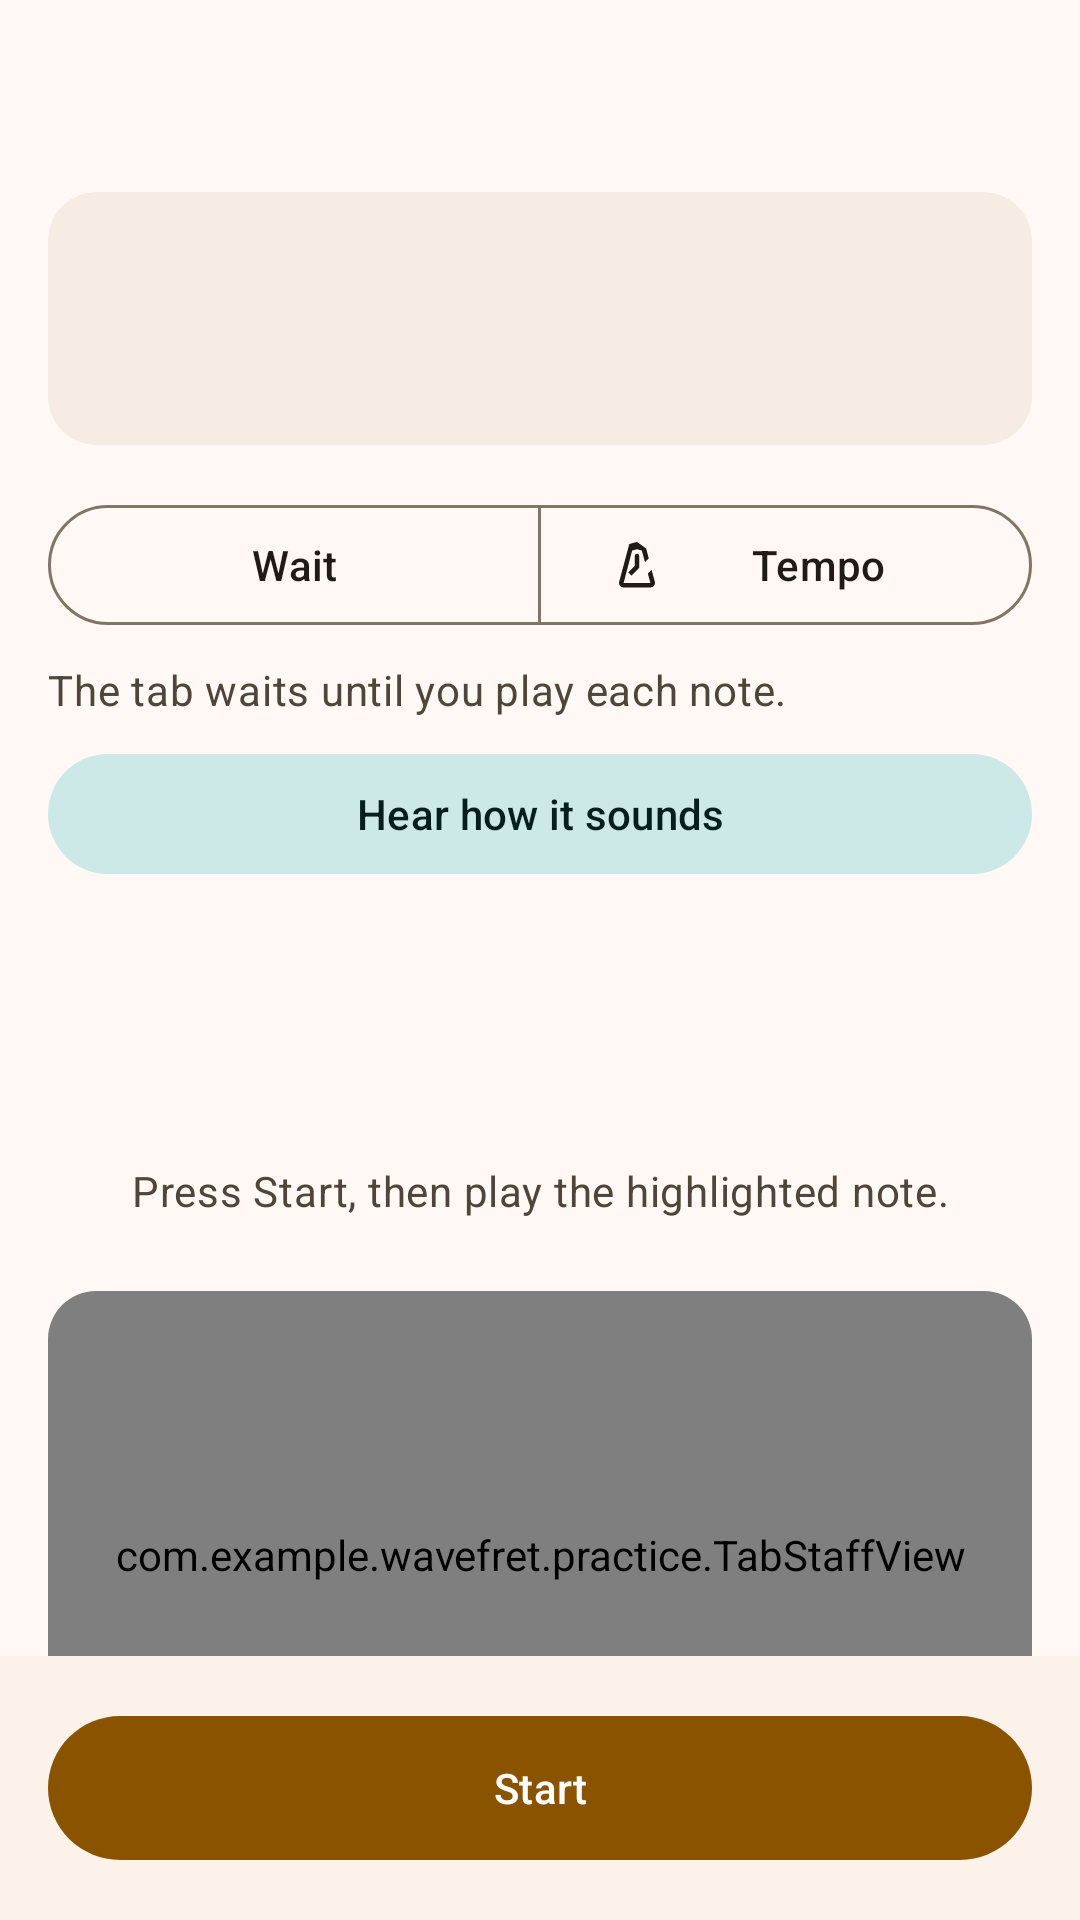

Layout XML and referenced resources for this Android screen:
<!-- AndroidManifest.xml: application theme Theme.WaveFret -->
<!-- res/layout/activity_practice.xml -->
<?xml version="1.0" encoding="utf-8"?>
<LinearLayout xmlns:android="http://schemas.android.com/apk/res/android"
    xmlns:app="http://schemas.android.com/apk/res-auto"
    xmlns:tools="http://schemas.android.com/tools"
    android:id="@+id/practiceRoot"
    android:layout_width="match_parent"
    android:layout_height="match_parent"
    android:orientation="vertical"
    tools:context=".practice.PracticeActivity">

    <include layout="@layout/include_top_app_bar" />

    <androidx.core.widget.NestedScrollView
        android:layout_width="match_parent"
        android:layout_height="0dp"
        android:layout_weight="1">

        <LinearLayout
            android:layout_width="match_parent"
            android:layout_height="wrap_content"
            android:orientation="vertical"
            android:paddingHorizontal="@dimen/screen_gutter"
            android:paddingBottom="@dimen/space_l">

            <com.google.android.material.card.MaterialCardView
                android:id="@+id/practiceExerciseCard"
                android:layout_width="match_parent"
                android:layout_height="wrap_content"
                android:clickable="true"
                android:focusable="true">

                <LinearLayout
                    android:layout_width="match_parent"
                    android:layout_height="wrap_content"
                    android:gravity="center_vertical"
                    android:orientation="horizontal"
                    android:padding="@dimen/space_m">

                    <LinearLayout
                        android:layout_width="0dp"
                        android:layout_height="wrap_content"
                        android:layout_weight="1"
                        android:orientation="vertical">

                        <TextView
                            android:id="@+id/practiceExerciseTitleTextView"
                            android:layout_width="wrap_content"
                            android:layout_height="wrap_content"
                            android:textAppearance="@style/TextAppearance.WaveFret.Title"
                            android:textColor="?attr/colorOnSurface"
                            tools:text="Open strings" />

                        <TextView
                            android:id="@+id/practiceExerciseDetailTextView"
                            style="@style/Widget.WaveFret.SecondaryText"
                            android:layout_width="wrap_content"
                            android:layout_height="wrap_content"
                            android:layout_marginTop="@dimen/space_xs"
                            tools:text="Beginner · 60 BPM · 8 notes · Best 85%" />
                    </LinearLayout>

                    <ImageView
                        android:layout_width="24dp"
                        android:layout_height="24dp"
                        android:importantForAccessibility="no"
                        android:src="@drawable/ic_expand_more"
                        app:tint="?attr/colorOnSurfaceVariant" />
                </LinearLayout>
            </com.google.android.material.card.MaterialCardView>

            <com.google.android.material.button.MaterialButtonToggleGroup
                android:id="@+id/practiceModeToggleGroup"
                android:layout_width="match_parent"
                android:layout_height="wrap_content"
                android:layout_marginTop="@dimen/space_m"
                app:selectionRequired="true"
                app:singleSelection="true">

                <com.google.android.material.button.MaterialButton
                    android:id="@+id/practiceWaitModeButton"
                    style="?attr/materialButtonOutlinedStyle"
                    android:layout_width="0dp"
                    android:layout_height="wrap_content"
                    android:layout_weight="1"
                    android:minHeight="@dimen/touch_target"
                    android:text="@string/practice_mode_wait"
                    app:icon="@drawable/ic_hourglass" />

                <com.google.android.material.button.MaterialButton
                    android:id="@+id/practiceTempoModeButton"
                    style="?attr/materialButtonOutlinedStyle"
                    android:layout_width="0dp"
                    android:layout_height="wrap_content"
                    android:layout_weight="1"
                    android:minHeight="@dimen/touch_target"
                    android:text="@string/practice_mode_tempo"
                    app:icon="@drawable/ic_metronome" />
            </com.google.android.material.button.MaterialButtonToggleGroup>

            <TextView
                android:id="@+id/practiceModeHelpTextView"
                style="@style/Widget.WaveFret.SecondaryText"
                android:layout_width="match_parent"
                android:layout_height="wrap_content"
                android:layout_marginTop="@dimen/space_s"
                android:text="@string/practice_mode_wait_help" />

            <com.google.android.material.button.MaterialButton
                android:id="@+id/practiceHearButton"
                style="@style/Widget.Material3.Button.TonalButton"
                android:layout_width="match_parent"
                android:layout_height="wrap_content"
                android:layout_marginTop="@dimen/space_s"
                android:minHeight="@dimen/touch_target"
                android:text="@string/hear_lesson"
                app:icon="@drawable/ic_hear" />

            <com.google.android.material.button.MaterialButton
                android:id="@+id/practicePlayAlongButton"
                style="@style/Widget.Material3.Button.TonalButton"
                android:layout_width="match_parent"
                android:layout_height="wrap_content"
                android:layout_marginTop="@dimen/space_s"
                android:minHeight="@dimen/touch_target"
                android:text="@string/practice_play_along"
                android:visibility="gone"
                app:icon="@drawable/ic_play" />

            <TextView
                android:id="@+id/practiceCurrentNoteTextView"
                android:layout_width="match_parent"
                android:layout_height="wrap_content"
                android:layout_marginTop="@dimen/space_l"
                android:gravity="center"
                android:textAppearance="@style/TextAppearance.WaveFret.Display"
                android:textColor="?attr/colorOnSurface"
                tools:text="A · fret 5" />

            <TextView
                android:id="@+id/practiceFeedbackTextView"
                android:layout_width="match_parent"
                android:layout_height="wrap_content"
                android:layout_marginTop="@dimen/space_s"
                android:accessibilityLiveRegion="polite"
                android:gravity="center"
                android:text="@string/practice_feedback_ready"
                android:textAppearance="@style/TextAppearance.WaveFret.Body"
                android:textColor="?attr/colorOnSurfaceVariant" />

            <com.google.android.material.card.MaterialCardView
                android:layout_width="match_parent"
                android:layout_height="wrap_content"
                android:layout_marginTop="@dimen/space_l">

                <com.example.wavefret.practice.TabStaffView
                    android:id="@+id/practiceTabStaffView"
                    android:layout_width="match_parent"
                    android:layout_height="176dp" />
            </com.google.android.material.card.MaterialCardView>

            <com.google.android.material.progressindicator.LinearProgressIndicator
                android:id="@+id/practiceProgressIndicator"
                android:layout_width="match_parent"
                android:layout_height="wrap_content"
                android:layout_marginTop="@dimen/space_m"
                app:indicatorColor="?attr/colorPrimary"
                app:trackColor="?attr/colorSurfaceContainerHighest"
                app:trackCornerRadius="4dp"
                app:trackStopIndicatorSize="0dp"
                app:trackThickness="8dp" />

            <TextView
                android:id="@+id/practiceNoteProgressTextView"
                android:layout_width="wrap_content"
                android:layout_height="wrap_content"
                android:layout_marginTop="@dimen/space_s"
                android:textAppearance="@style/TextAppearance.WaveFret.Label"
                android:textColor="?attr/colorOnSurfaceVariant"
                tools:text="Note 2 of 8" />
        </LinearLayout>
    </androidx.core.widget.NestedScrollView>

    <FrameLayout
        android:id="@+id/practiceBottomBar"
        android:layout_width="match_parent"
        android:layout_height="wrap_content"
        android:background="?attr/colorSurfaceContainerLow"
        android:paddingHorizontal="@dimen/screen_gutter"
        android:paddingVertical="@dimen/space_m">

        <com.google.android.material.button.MaterialButton
            android:id="@+id/practiceStartButton"
            style="@style/Widget.WaveFret.PrimaryAction"
            android:layout_width="match_parent"
            android:layout_height="wrap_content"
            android:text="@string/practice_start"
            app:icon="@drawable/ic_play"
            app:iconGravity="textStart" />
    </FrameLayout>
</LinearLayout>
<!-- res/layout/include_top_app_bar.xml (included above) -->
<?xml version="1.0" encoding="utf-8"?>
<com.google.android.material.appbar.MaterialToolbar xmlns:android="http://schemas.android.com/apk/res/android"
    xmlns:app="http://schemas.android.com/apk/res-auto"
    android:id="@+id/topAppBar"
    android:layout_width="match_parent"
    android:layout_height="wrap_content"
    android:minHeight="?attr/actionBarSize"
    app:navigationContentDescription="@string/navigate_up"
    app:navigationIcon="@drawable/ic_arrow_back"
    app:navigationIconTint="?attr/colorOnSurface" />
<!-- resources referenced by this layout -->
<resources>
  <dimen name="screen_gutter">16dp</dimen>
  <dimen name="space_l">24dp</dimen>
  <dimen name="space_m">16dp</dimen>
  <dimen name="space_s">8dp</dimen>
  <dimen name="space_xs">4dp</dimen>
  <dimen name="touch_target">48dp</dimen>
  <!-- drawable ic_metronome (drawable) -->
  <vector xmlns:android="http://schemas.android.com/apk/res/android"
      android:width="24dp"
      android:height="24dp"
      android:viewportWidth="24"
      android:viewportHeight="24"
      android:tint="?attr/colorControlNormal">
      <path
          android:fillColor="@android:color/white"
          android:pathData="M12,1.75L8.57,2.67 4.07,19.5C4.06,19.5 4,19.84 4,20C4,21.11 4.89,22 6,22h12c1.11,0 2,-0.89 2,-2 0,-0.16 -0.06,-0.5 -0.07,-0.5L18.5,14.14 16.84,15.8l1.12,4.2H6.04L9.85,5.58 12,5l2.15,0.58 1.4,5.2 1.68,-1.68 -1.16,-4.43L12,1.75M12,7a1,1 0,0 0,-1 1v4.44L8.11,15.33l1.42,1.41 3.24,-3.24A1,1 0,0 0,13 12.5V8a1,1 0,0 0,-1 -1z" />
  </vector>
  <string name="hear_lesson">Hear how it sounds</string>
  <string name="navigate_up">Back</string>
  <string name="practice_feedback_ready">Press Start, then play the highlighted note.</string>
  <string name="practice_mode_tempo">Tempo</string>
  <string name="practice_mode_wait">Wait</string>
  <string name="practice_mode_wait_help">The tab waits until you play each note.</string>
  <string name="practice_play_along">Play along with the song</string>
  <string name="practice_start">Start</string>
  <style name="TextAppearance.WaveFret.Body" parent="TextAppearance.Material3.BodyMedium" />
  <style name="TextAppearance.WaveFret.Display" parent="TextAppearance.Material3.DisplayMedium">
          <item name="android:fontFeatureSettings">tnum</item>
      </style>
  <style name="TextAppearance.WaveFret.Label" parent="TextAppearance.Material3.LabelMedium" />
  <style name="TextAppearance.WaveFret.Title" parent="TextAppearance.Material3.TitleLarge" />
  <style name="Widget.WaveFret.PrimaryAction" parent="Widget.Material3.Button">
          <item name="android:minHeight">56dp</item>
      </style>
  <style name="Widget.WaveFret.SecondaryText" parent="">
          <item name="android:textAppearance">@style/TextAppearance.WaveFret.Body</item>
          <item name="android:textColor">?attr/colorOnSurfaceVariant</item>
      </style>
  <style name="Theme.WaveFret" parent="Base.Theme.WaveFret" />
  <color name="wf_primary">#8A5300</color>
  <color name="wf_on_primary">#FFFFFF</color>
  <color name="wf_primary_container">#FFDDB7</color>
  <color name="wf_on_primary_container">#2C1700</color>
  <color name="wf_secondary">#00696B</color>
  <color name="wf_on_secondary">#FFFFFF</color>
  <color name="wf_secondary_container">#CCE8E7</color>
  <color name="wf_on_secondary_container">#051F1F</color>
  <color name="wf_error">#BA1A1A</color>
  <color name="wf_on_error">#FFFFFF</color>
  <color name="wf_error_container">#FFDAD6</color>
  <color name="wf_on_error_container">#410002</color>
  <color name="wf_surface">#FFF8F4</color>
  <color name="wf_on_surface">#201B16</color>
  <color name="wf_on_surface_variant">#50453A</color>
  <color name="wf_outline">#827568</color>
  <color name="wf_outline_variant">#D4C4B5</color>
  <color name="wf_surface_container_lowest">#FFFFFF</color>
  <color name="wf_surface_container_low">#FCF2EA</color>
  <color name="wf_surface_container">#F6ECE4</color>
  <color name="wf_surface_container_high">#F0E6DE</color>
  <color name="wf_surface_container_highest">#EBE1D9</color>
  <style name="Widget.WaveFret.Card" parent="Widget.Material3.CardView.Filled">
          <item name="cardBackgroundColor">?attr/colorSurfaceContainer</item>
          <item name="shapeAppearance">@style/ShapeAppearance.Material3.Corner.Large</item>
      </style>
</resources>
